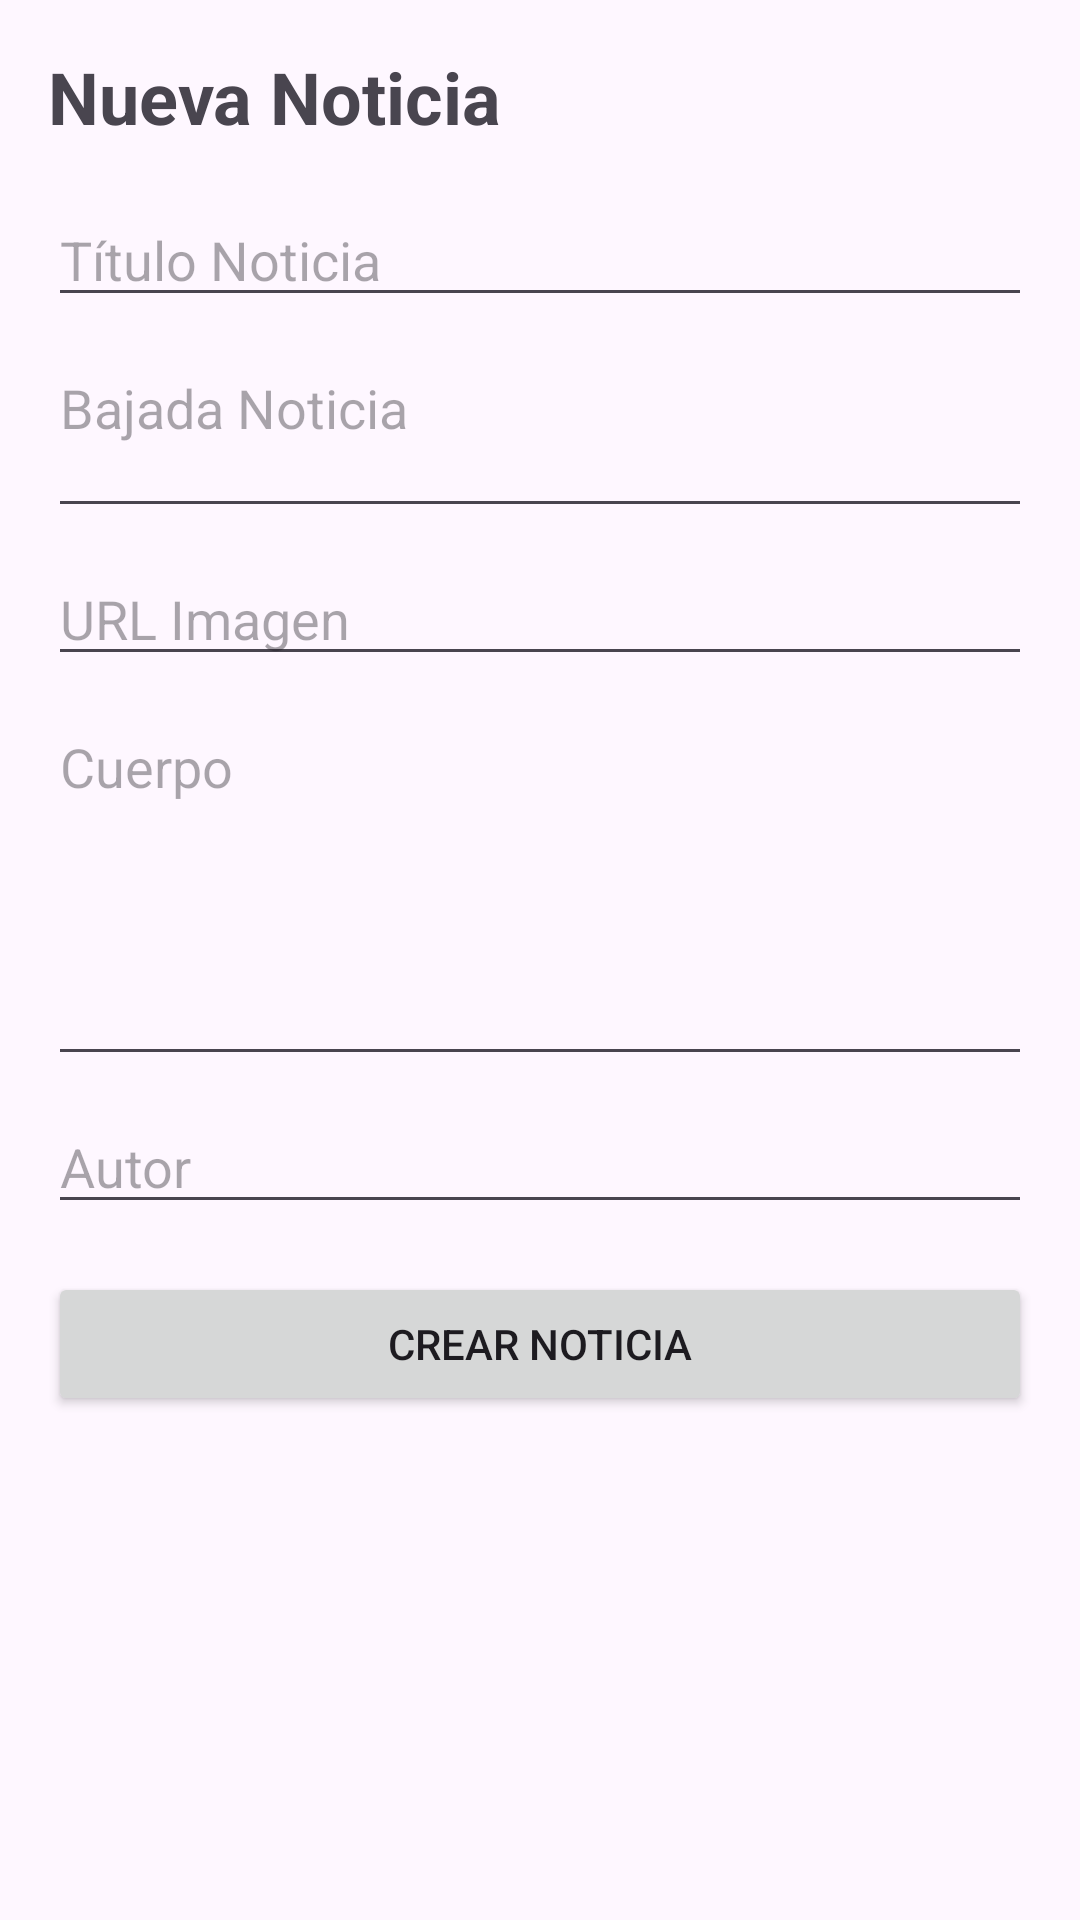

Reconstruct the res/layout file that produces this screen, plus the resources it refers to.
<!-- AndroidManifest.xml: application theme Theme.Iot_Elisa_Eva2 -->
<!-- res/layout/activity_agregar_noticia.xml -->
<?xml version="1.0" encoding="utf-8"?>
<ScrollView xmlns:android="http://schemas.android.com/apk/res/android"
    xmlns:app="http://schemas.android.com/apk/res-auto"
    xmlns:tools="http://schemas.android.com/tools"
    android:layout_width="match_parent"
    android:layout_height="match_parent"
    tools:context=".AgregarNoticiaActivity">

    <LinearLayout
        android:layout_width="match_parent"
        android:layout_height="wrap_content"
        android:orientation="vertical"
        android:padding="16dp">

        <TextView
            android:layout_width="match_parent"
            android:layout_height="wrap_content"
            android:text="Nueva Noticia"
            android:textSize="24sp"
            android:textStyle="bold"
            android:layout_marginBottom="16dp"/>

        <EditText
            android:id="@+id/etTitulo"
            android:layout_width="match_parent"
            android:layout_height="wrap_content"
            android:hint="Título Noticia"
            android:inputType="textCapSentences"
            android:layout_marginBottom="8dp"/>

        <EditText
            android:id="@+id/etResumen"
            android:layout_width="match_parent"
            android:layout_height="wrap_content"
            android:hint="Bajada Noticia"
            android:inputType="textMultiLine"
            android:lines="2"
            android:maxLines="3"
            android:gravity="top"
            android:layout_marginBottom="8dp"/>

        <EditText
            android:id="@+id/etUrlImagen"
            android:layout_width="match_parent"
            android:layout_height="wrap_content"
            android:hint="URL Imagen"
            android:inputType="textUri"
            android:layout_marginBottom="8dp"/>

        <EditText
            android:id="@+id/etContenido"
            android:layout_width="match_parent"
            android:layout_height="wrap_content"
            android:hint="Cuerpo"
            android:inputType="textMultiLine"
            android:lines="5"
            android:gravity="top"
            android:layout_marginBottom="8dp"/>

        <EditText
            android:id="@+id/etAutor"
            android:layout_width="match_parent"
            android:layout_height="wrap_content"
            android:hint="Autor"
            android:inputType="textPersonName"
            android:layout_marginBottom="16dp"/>

        <Button
            android:id="@+id/btnCrearNoticia"
            android:layout_width="match_parent"
            android:layout_height="wrap_content"
            android:text="Crear Noticia" />

    </LinearLayout>
</ScrollView>
<!-- resources referenced by this layout -->
<resources>
  <style name="Theme.Iot_Elisa_Eva2" parent="Base.Theme.Iot_Elisa_Eva2" />
  <style name="Base.Theme.Iot_Elisa_Eva2" parent="Theme.Material3.DayNight.NoActionBar">
          
          
      </style>
</resources>
